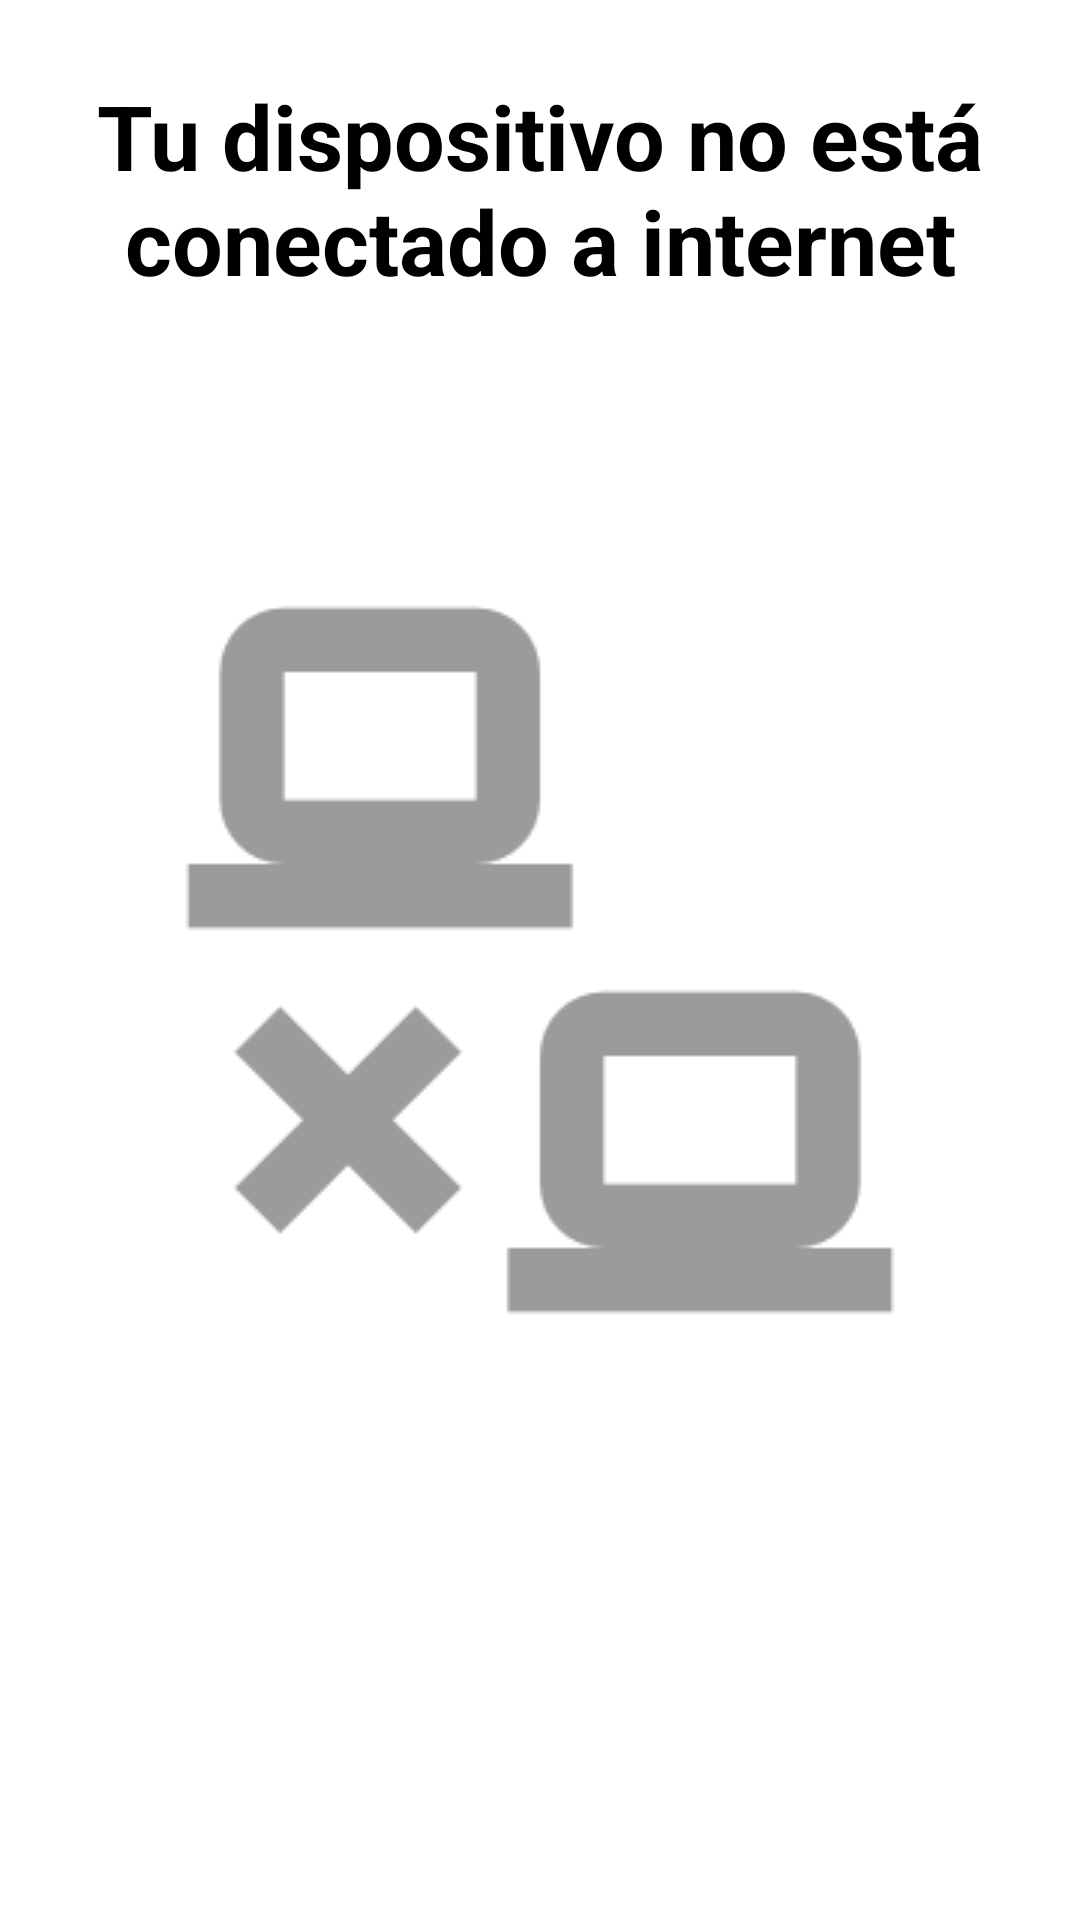

The Android layout XML behind this screen, and the referenced resources:
<!-- AndroidManifest.xml: application theme Theme.PokeTest -->
<!-- res/layout/activity_no_connection.xml -->
<?xml version="1.0" encoding="utf-8"?>
<androidx.constraintlayout.widget.ConstraintLayout xmlns:android="http://schemas.android.com/apk/res/android"
    xmlns:app="http://schemas.android.com/apk/res-auto"
    xmlns:tools="http://schemas.android.com/tools"
    android:id="@+id/main"
    android:layout_width="match_parent"
    android:layout_height="match_parent"
    tools:context=".ui.connection.NoConnectionActivity">

    <ImageView
        android:layout_width="wrap_content"
        android:layout_height="wrap_content"
        android:src="@drawable/ic_no_connection"
        app:layout_constraintBottom_toBottomOf="parent"
        app:layout_constraintEnd_toEndOf="parent"
        app:layout_constraintStart_toStartOf="parent"
        app:layout_constraintTop_toTopOf="parent" />

    <TextView
        android:layout_width="match_parent"
        android:layout_height="wrap_content"
        android:gravity="center"
        android:text="Tu dispositivo no está conectado a internet"
        android:textColor="@color/black_color"
        android:textSize="30sp"
        android:textStyle="bold"
        app:layout_constraintEnd_toEndOf="parent"
        app:layout_constraintStart_toStartOf="parent"
        android:layout_marginTop="25dp"
        app:layout_constraintTop_toTopOf="parent" />

</androidx.constraintlayout.widget.ConstraintLayout>
<!-- resources referenced by this layout -->
<resources>
  <color name="black_color">#FF000000</color>
  <!-- drawable ic_no_connection: png bitmap (drawable, 6446 bytes) -->
  <style name="Theme.PokeTest" parent="Base.Theme.PokeTest" />
  <style name="Base.Theme.PokeTest" parent="Theme.Material3.DayNight.NoActionBar">
          <item name="colorPrimary">@color/primary_color</item>
          <item name="colorPrimaryContainer">@color/primary_container_color</item>
          <item name="colorSecondary">@color/secondary_color</item>
          <item name="colorSecondaryContainer">@color/secondary_container_color</item>
          <item name="android:colorBackground">@color/white_color</item>
      </style>
  <color name="primary_color">#00639b</color>
  <color name="primary_container_color">#cee5ff</color>
  <color name="secondary_color">#51606f</color>
  <color name="secondary_container_color">#d5e4f7</color>
  <color name="white_color">#FFFFFFFF</color>
</resources>
